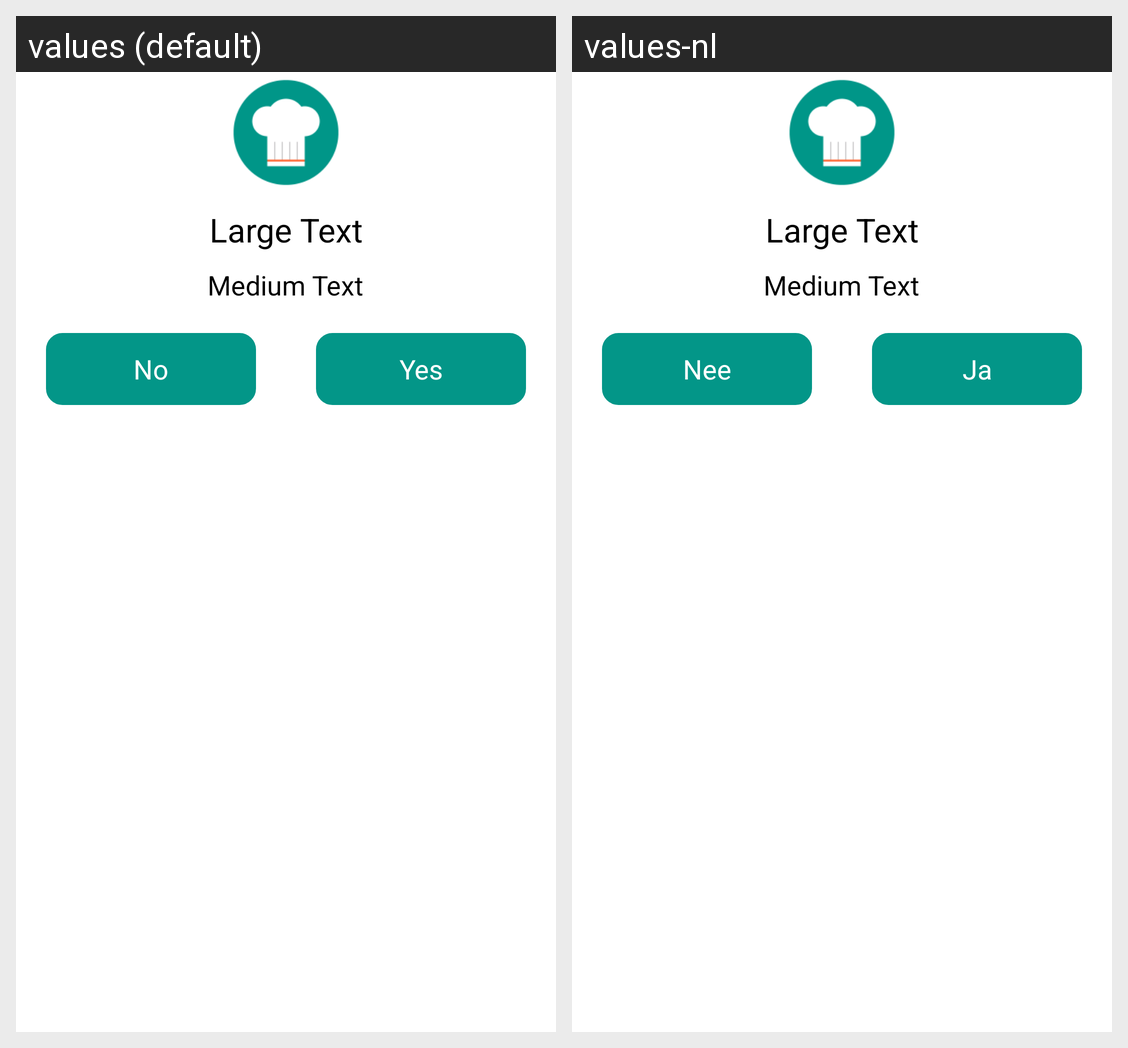

Locale-by-locale string values for the Android screen shown in this grid:
Android screen res/layout/dialog_layout_two_buttons.xml rendered under 2 locales, left to right: values (default), values-nl. Device: Nexus 5 (rendered at 1080×1920; each locale shown at half size, 540×960, under a caption strip naming it); theme Theme.Kooktijden.
Strings drawn on this screen, with the default value and each locale's value (text and hints the layout hard-codes, and strings that could not be matched under every locale, appear in the picture but are not listed):

dialog_no
  values: No
  values-nl: Nee

dialog_yes
  values: Yes
  values-nl: Ja
